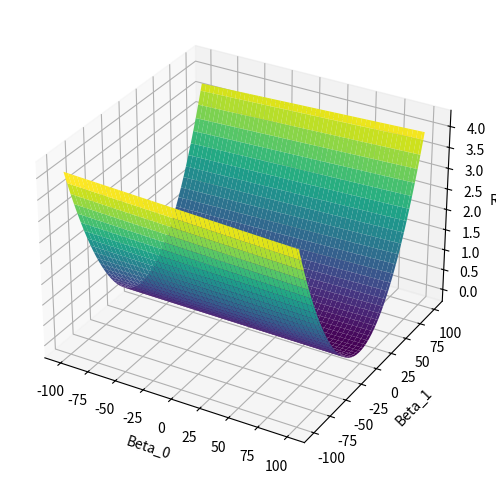

This figure's Python source:
import numpy as np
import matplotlib.pyplot as plt

def K_neighbor(y, Y, k=10):
    if y < round(k/2):
        Y_sample = Y[0:k]
    elif y+round(k/2) > len(Y):
        Y_sample = Y[-k:]
    else:
        Y_sample = Y[y-(round(k/2)):y+(round(k/2))]
    # print(f'{x}  {X[x]}')
    # print(X_sample)
    
    return Y_sample
    

# estimates the linear line equation  y = mx + c
def expected_val_func(X, Y, k):
    # print(len(X))
    # print(range(len(X)))
    Y_expected = np.zeros_like(X)
    for i in range(len(X)):
        # print(i)
        # print(j)
        Y_expected[i] = np.mean(K_neighbor(i, Y, k))
        
    return Y_expected, k




def plot_overlayed(X, Y, Y_expected, Y_hat, k):
    # create a scatter plot of X and Y and then add line graph of expected_val_func(X, Y)
    plt.figure(figsize=(10, 6))
    plt.xlim(0, 100)
    plt.ylim(0, 100)
    plt.xlabel('X-axis')
    plt.ylabel('Y-axis')
    plt.title('Scatter Plot and Linear Regression Line')

    # Add a scatter plot
    plt.scatter(X, Y, color='blue', label='Data Points')

    # Add a line graph with the same x but different y values
    plt.plot(X, Y_hat, color='red', label='Linear Regression Line')
    plt.plot(X, Y_expected, color='red', label=f'K-nearest-neighbor Regression Line k={k}')
    # Add a legend
    plt.legend()

    # Show the plot
    plt.show()

'''
estimates a function Y_hat = beta_hat_0 + beta_hat_1*X which is an estimate of Y = beta_0 + beta_1*X + epsilon (intercept, slope, error)
assuming the original data is of the form above, estimates these parameters by minimizing the sum of squared residuals or squared errors
from RSS = sum_i = 1 to n (Y_i - beta_hat_0 - beta_hat_1*X_i)^2 where n is the number of data points
it can be shown with calculus that the optimal beta_0 and beta_1 are given by:
beta_hat_1 = sum_i = 1 to n (X_i - X_bar)(Y_i - Y_bar) / sum_i = 1 to n (X_i - X_bar)^2
beta_hat_0 = y_bar - beta_hat_1*X_bar
'''
def linear_regression(X, Y):
    Kn_res_sum_sq = 0
    Y_expected, k = expected_val_func(X, Y, k=10)
    x_bar, y_bar = np.mean(X), np.mean(Y)
    B1_numerator, B1_denominator = 0, 0
    for i in range(len(X)):
        Kn_res_sum_sq += (Y[i] - Y_expected[i])**2
        B1_numerator  += (X[i] - x_bar)*(Y[i] - y_bar)
        B1_denominator += (X[i] - x_bar)**2
    print(f'K-nearest-neighbor Residual Sum of Squares: {Kn_res_sum_sq}')
    beta_hat_1 = B1_numerator / B1_denominator
    beta_hat_0 = y_bar - beta_hat_1*x_bar
    Y_hat = beta_hat_0 + beta_hat_1*X
    res_sum_sq = 0
    for i in range(len(X)):
        res_sum_sq += (Y[i] - Y_hat[i])**2
    print(f'Final Residual Sum of Squares: {res_sum_sq}')
    return Y_hat, beta_hat_0, beta_hat_1


# along with 3d plot in main plots the RSS for different beta_0 and beta_1 values like in ISLP textbook
def beta_estimate_demonstration(X, Y, num_points = 100):
    beta_1_estimates = np.linspace(start = -100, stop = 100, num = num_points, endpoint = True)
    beta_0_estimates = np.linspace(start = -100, stop = 100, num = num_points, endpoint = True)
    RSS = np.zeros((100, 100))
    Y_hat = np.zeros_like(beta_0_estimates)
    for i in range(num_points):
        for j in range(num_points):
            Y_hat = beta_0_estimates[j] + beta_1_estimates[i]*X
            RSS[i, j] += np.sum((Y-Y_hat)**2)
            # print(RSS[i, j])
    beta_grid = np.meshgrid(beta_0_estimates, beta_1_estimates)
    return RSS, beta_grid

if __name__ == '__main__':
    # change this to be noisy data with a linear pattern
    X = np.random.randint(0, 100, 100)
    Y = np.random.randint(0, 100, 100)
    X.sort()
    Y.sort()

    # print(X)
    # Y_expected, k = expected_val_func(X, Y, k=10)
    # # plot_overlayed(X, Y, Y_expected)
    Y_hat, beta_hat_1, beta_hat_0 = linear_regression(X, Y)
    # plot_overlayed(X, Y, Y_hat, Y_expected, k)
    # print(Y_hat)
    RSS, beta_grid = beta_estimate_demonstration(X, Y)
    fig = plt.figure(figsize=(10, 6))
    ax = fig.add_subplot(111, projection='3d')
    ax.plot_surface(beta_grid[0], beta_grid[1], RSS, cmap='viridis')
    ax.scatter(beta_hat_0, beta_hat_1, 0, color='red')
    ax.set_xlabel('Beta_0')
    ax.set_ylabel('Beta_1')
    ax.set_zlabel('RSS')
    plt.show()